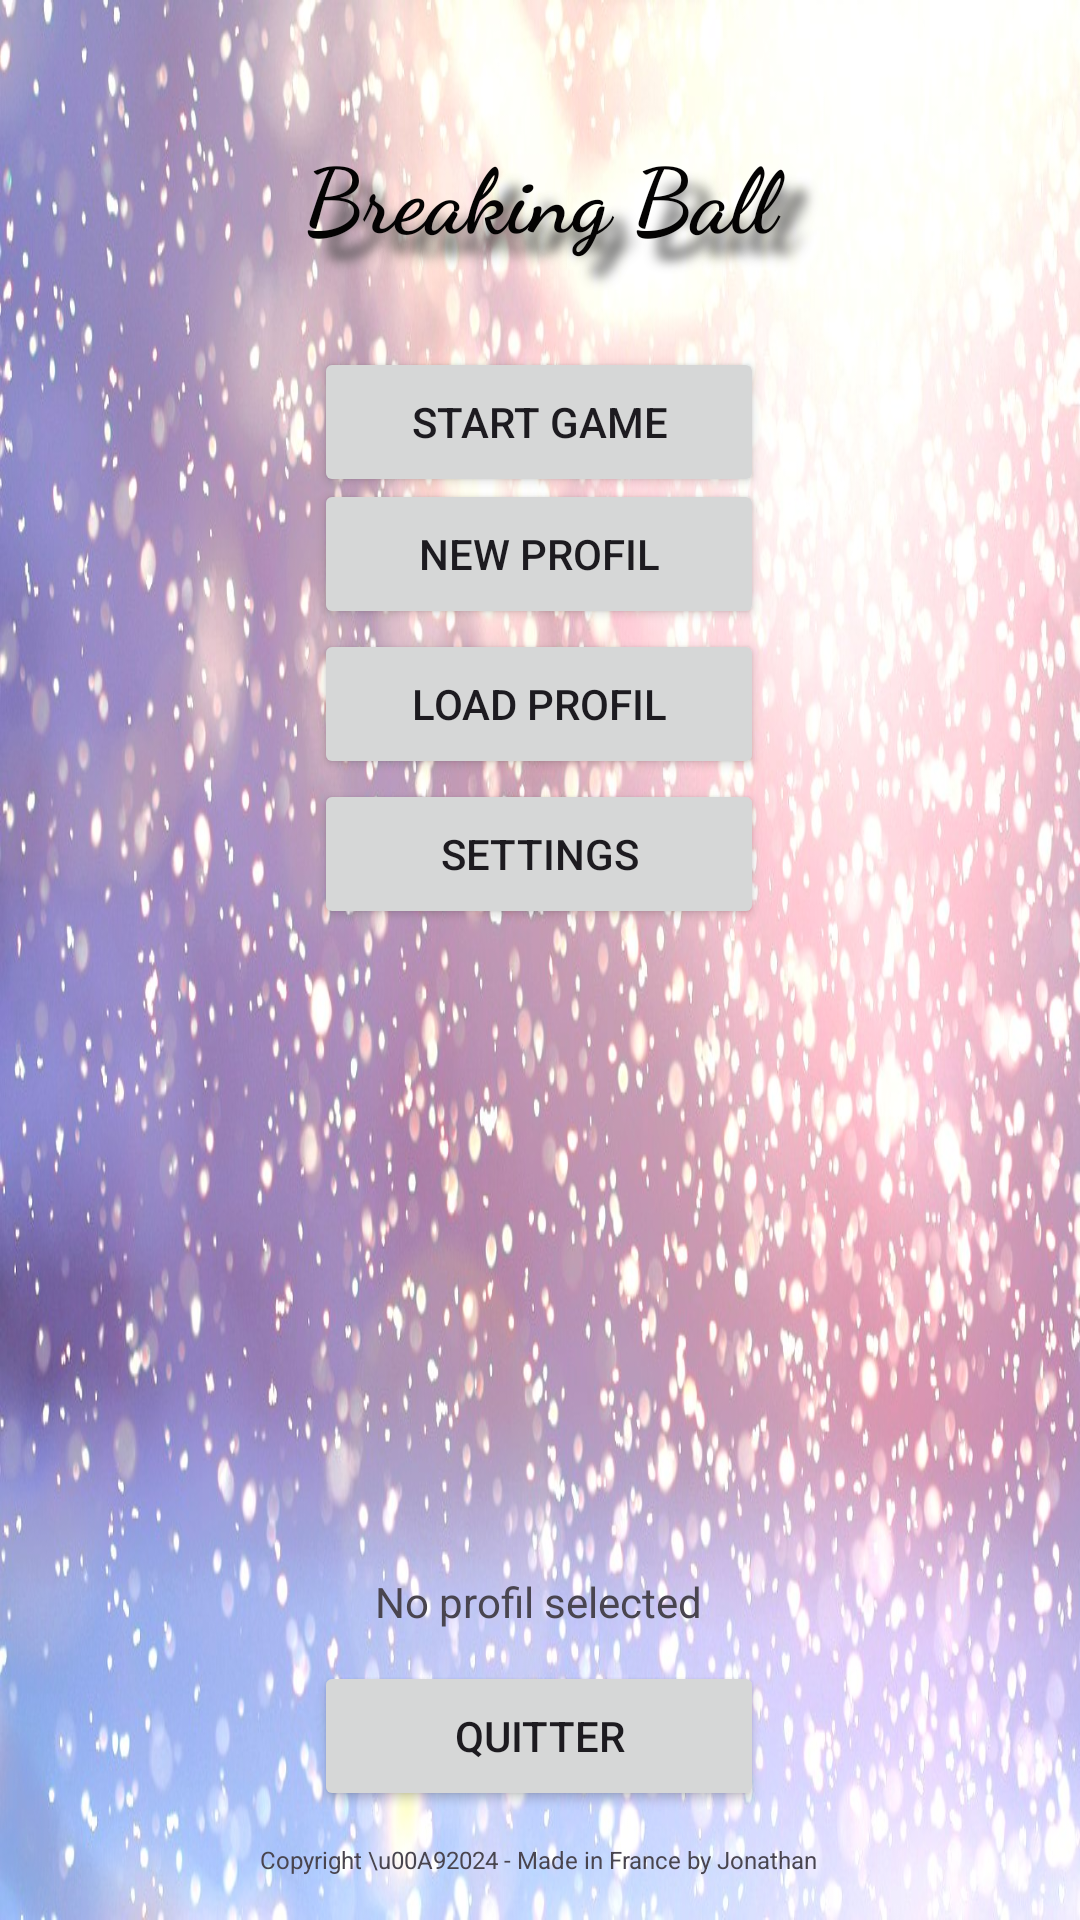

The Android layout XML behind this screen, and the referenced resources:
<!-- AndroidManifest.xml: application theme Theme.BreakingBall -->
<!-- res/layout/activity_main.xml -->
<?xml version="1.0" encoding="utf-8"?>
<androidx.constraintlayout.widget.ConstraintLayout xmlns:android="http://schemas.android.com/apk/res/android"
    xmlns:app="http://schemas.android.com/apk/res-auto"
    xmlns:tools="http://schemas.android.com/tools"
    android:id="@+id/main"
    android:layout_width="match_parent"
    android:layout_height="match_parent"
    android:background="@drawable/snowfall"
    tools:context=".MainActivity">

    <TextView
        android:id="@+id/textView"
        android:layout_width="195dp"
        android:layout_height="85dp"
        android:fontFamily="cursive"
        android:gravity="center"
        android:shadowColor="#3C3C3C"
        android:shadowDx="20"
        android:shadowDy="20"
        android:shadowRadius="10"
        android:text="Breaking Ball"
        android:textAllCaps="false"
        android:textColor="#040303"
        android:textSize="30sp"
        android:textStyle="bold"
        app:layout_constraintBottom_toBottomOf="parent"
        app:layout_constraintEnd_toEndOf="parent"
        app:layout_constraintStart_toStartOf="parent"
        app:layout_constraintTop_toTopOf="parent"
        app:layout_constraintVertical_bias="0.04" />

    <TextView
        android:id="@+id/textView2"
        android:layout_width="wrap_content"
        android:layout_height="wrap_content"
        android:gravity="center"
        android:text="Copyright \u00A92024 - Made in France by Jonathan"
        android:textSize="8sp"
        app:layout_constraintBottom_toBottomOf="parent"
        app:layout_constraintEnd_toEndOf="parent"
        app:layout_constraintHorizontal_bias="0.497"
        app:layout_constraintStart_toStartOf="parent"
        app:layout_constraintTop_toBottomOf="@+id/textView"
        app:layout_constraintVertical_bias="0.972" />

    <Button
        android:id="@+id/button"
        android:layout_width="150dp"
        android:layout_height="50dp"
        android:gravity="center"
        android:onClick="btnStartGame"
        android:text="Start Game"
        app:layout_constraintBottom_toTopOf="@+id/textView2"
        app:layout_constraintEnd_toEndOf="parent"
        app:layout_constraintHorizontal_bias="0.498"
        app:layout_constraintStart_toStartOf="parent"
        app:layout_constraintTop_toBottomOf="@+id/textView"
        app:layout_constraintVertical_bias="0.018" />

    <Button
        android:id="@+id/btnLoad"
        android:layout_width="150dp"
        android:layout_height="50dp"
        android:gravity="center"
        android:onClick="btnLoadProfil"
        android:text="Load Profil"
        app:layout_constraintBottom_toTopOf="@+id/textView2"
        app:layout_constraintEnd_toEndOf="parent"
        app:layout_constraintHorizontal_bias="0.498"
        app:layout_constraintStart_toStartOf="parent"
        app:layout_constraintTop_toBottomOf="@+id/button"
        app:layout_constraintVertical_bias="0.11" />

    <ImageView
        android:id="@+id/iv_player"
        android:layout_width="400px"
        android:layout_height="600px"
        android:foregroundGravity="center"
        app:layout_constraintBottom_toTopOf="@+id/textView2"
        app:layout_constraintEnd_toEndOf="parent"
        app:layout_constraintHorizontal_bias="0.494"
        app:layout_constraintStart_toStartOf="parent"
        app:layout_constraintTop_toBottomOf="@+id/btnLoad"
        app:layout_constraintVertical_bias="0.362" />

    <TextView
        android:id="@+id/tv_player_info"
        android:layout_width="wrap_content"
        android:layout_height="wrap_content"
        android:gravity="center"
        android:text="No profil selected"
        app:layout_constraintBottom_toTopOf="@+id/textView2"
        app:layout_constraintEnd_toEndOf="parent"
        app:layout_constraintHorizontal_bias="0.498"
        app:layout_constraintStart_toStartOf="parent"
        app:layout_constraintTop_toBottomOf="@+id/iv_player"
        app:layout_constraintVertical_bias="0.108" />

    <Button
        android:id="@+id/button3"
        android:layout_width="150dp"
        android:layout_height="50dp"
        android:gravity="center"
        android:onClick="btnNewProfil"
        android:text="New Profil"
        app:layout_constraintBottom_toTopOf="@+id/btnLoad"
        app:layout_constraintEnd_toEndOf="parent"
        app:layout_constraintHorizontal_bias="0.498"
        app:layout_constraintStart_toStartOf="parent"
        app:layout_constraintTop_toBottomOf="@+id/button"
        app:layout_constraintVertical_bias="1.0" />

    <Button
        android:id="@+id/button8"
        android:layout_width="150dp"
        android:layout_height="50dp"
        android:onClick="btnSettings"
        android:text="Settings"
        app:layout_constraintBottom_toTopOf="@+id/iv_player"
        app:layout_constraintEnd_toEndOf="parent"
        app:layout_constraintHorizontal_bias="0.498"
        app:layout_constraintStart_toStartOf="parent"
        app:layout_constraintTop_toBottomOf="@+id/btnLoad"
        app:layout_constraintVertical_bias="0.0" />

    <Button
        android:id="@+id/button10"
        android:layout_width="150dp"
        android:layout_height="50dp"
        android:gravity="center"
        android:text="Quitter"
        android:onClick="btnQuitter"
        app:layout_constraintBottom_toBottomOf="@+id/textView2"
        app:layout_constraintEnd_toEndOf="parent"
        app:layout_constraintHorizontal_bias="0.498"
        app:layout_constraintStart_toStartOf="parent"
        app:layout_constraintTop_toBottomOf="@+id/iv_player"
        app:layout_constraintVertical_bias="0.638" />
</androidx.constraintlayout.widget.ConstraintLayout>
<!-- resources referenced by this layout -->
<resources>
  <!-- drawable snowfall: jpg bitmap (drawable, 207399 bytes) -->
  <style name="Theme.BreakingBall" parent="Base.Theme.BreakingBall" />
  <style name="Base.Theme.BreakingBall" parent="Theme.Material3.DayNight.NoActionBar">
          
          
      </style>
</resources>
